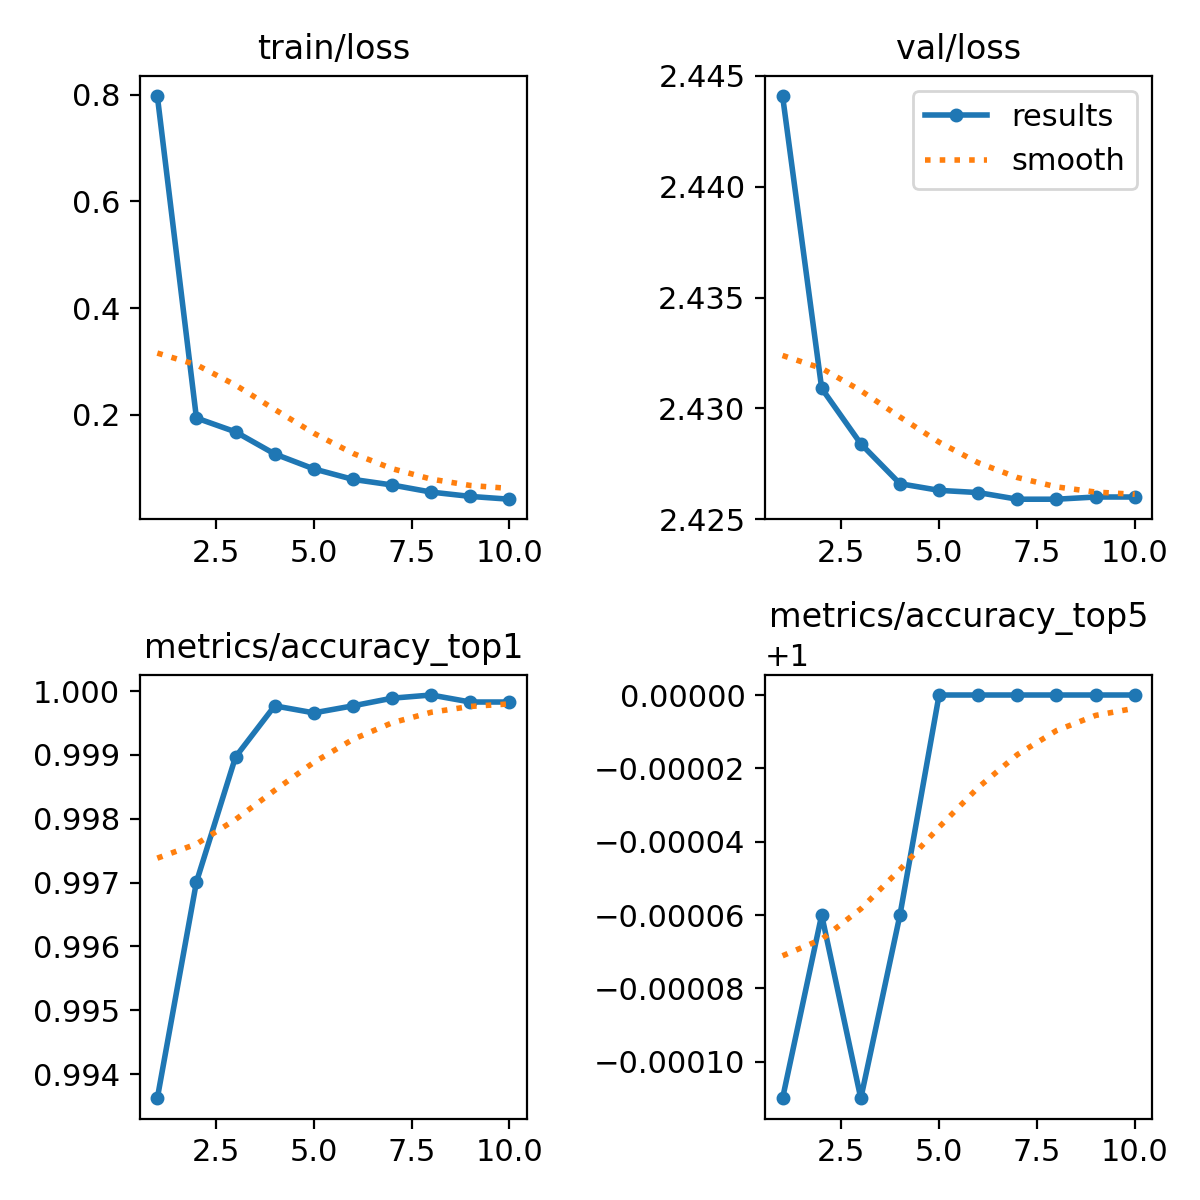

Values plotted in this chart, from the file beside it:
epoch, train/loss, metrics/accuracy_top1, metrics/accuracy_top5, val/loss, lr/pg0, lr/pg1, lr/pg2
1, 0.798, 0.9936, 0.9999, 2.444, 0.003405, 0.003405, 0.003405
2, 0.1936, 0.997, 0.9999, 2.431, 0.006136, 0.006136, 0.006136
3, 0.1677, 0.999, 0.9999, 2.428, 0.008022, 0.008022, 0.008022
4, 0.1262, 0.9998, 0.9999, 2.427, 0.007033, 0.007033, 0.007033
5, 0.09818, 0.9997, 1, 2.426, 0.006044, 0.006044, 0.006044
6, 0.07853, 0.9998, 1, 2.426, 0.005054, 0.005054, 0.005054
7, 0.06801, 0.9999, 1, 2.426, 0.004065, 0.004065, 0.004065
8, 0.05467, 0.9999, 1, 2.426, 0.003076, 0.003076, 0.003076
9, 0.04658, 0.9998, 1, 2.426, 0.002087, 0.002087, 0.002087
10, 0.04132, 0.9998, 1, 2.426, 0.001098, 0.001098, 0.001098
